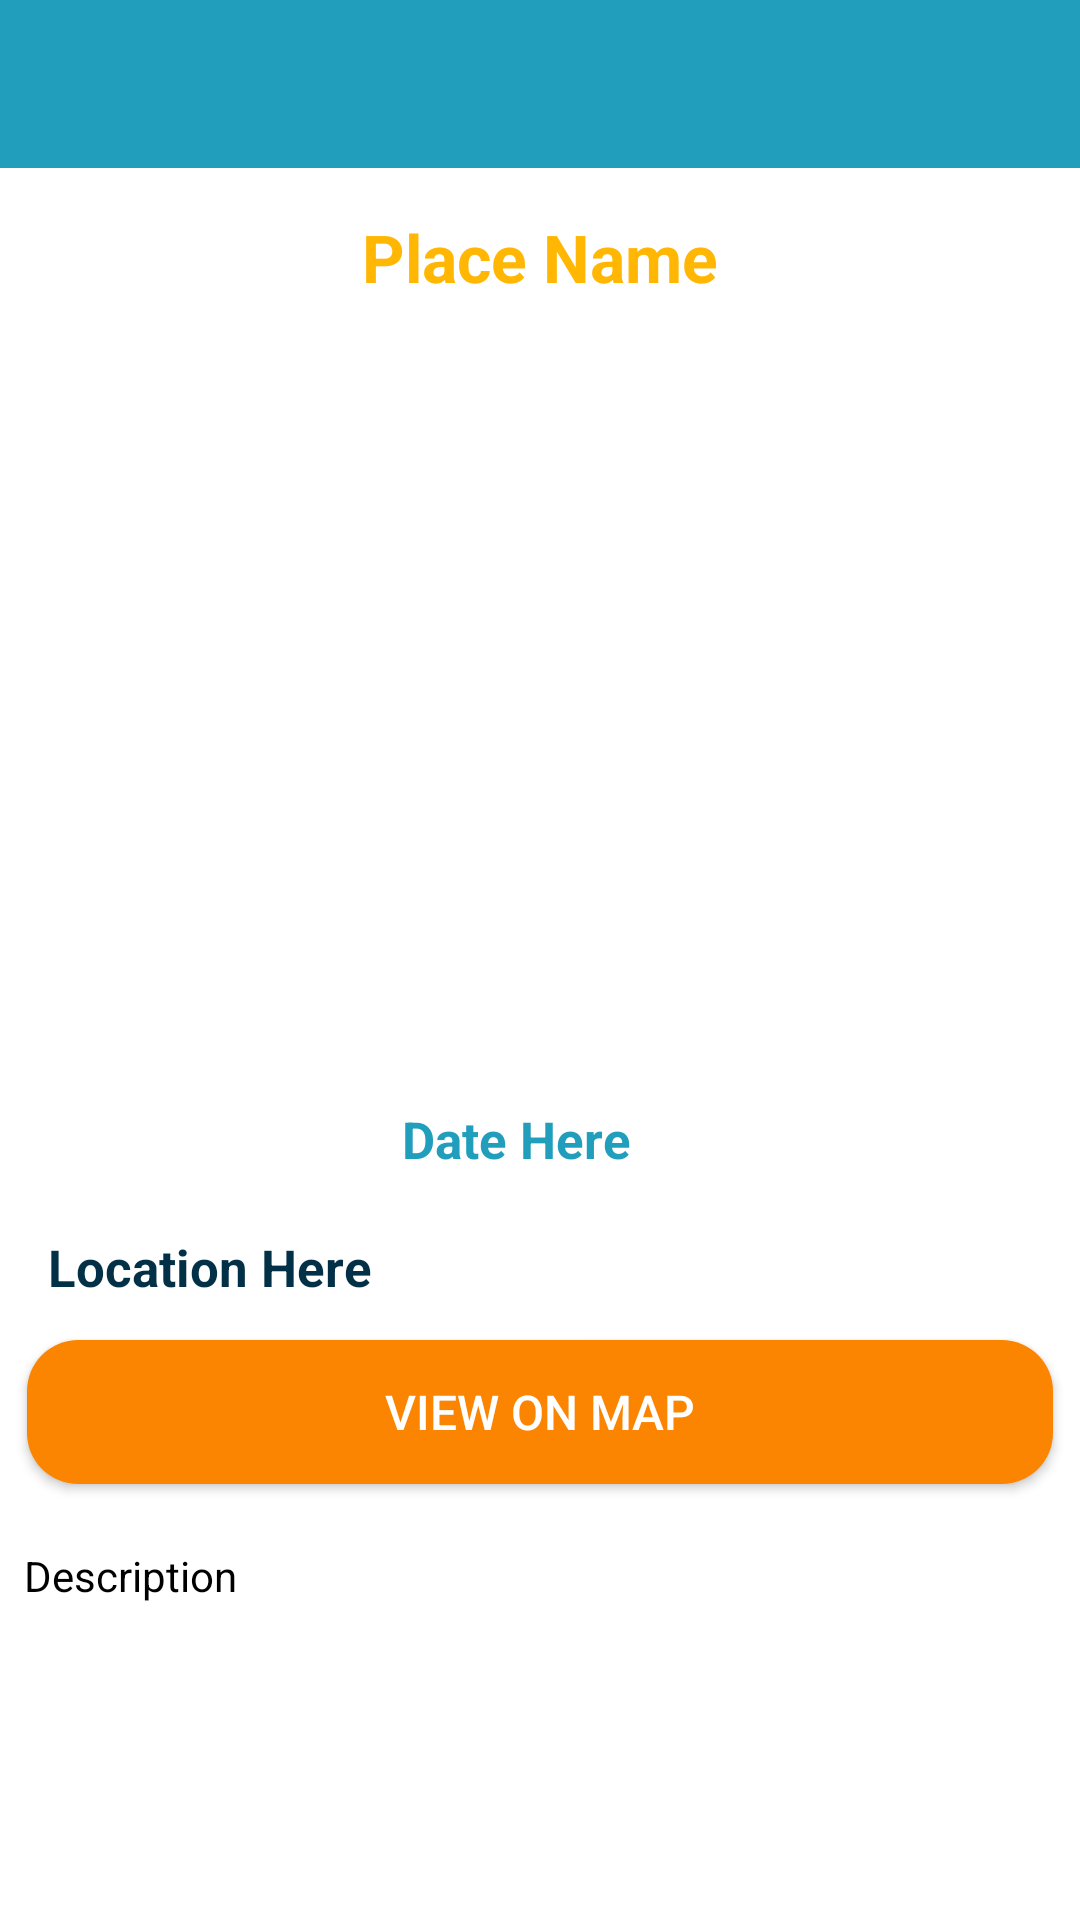

This screen was rendered from an Android layout file. Write that file and the resources it references.
<!-- AndroidManifest.xml: activity theme CustomNoActionBar -->
<!-- res/layout/activity_happy_place_detail.xml -->
<?xml version="1.0" encoding="utf-8"?>
<androidx.constraintlayout.widget.ConstraintLayout xmlns:android="http://schemas.android.com/apk/res/android"
    xmlns:app="http://schemas.android.com/apk/res-auto"
    xmlns:tools="http://schemas.android.com/tools"
    android:layout_width="match_parent"
    android:layout_height="match_parent"
    tools:context=".activities.HappyPlaceDetailActivity">

    <androidx.appcompat.widget.Toolbar
        android:id="@+id/toolbar"
        android:background="@color/colorPrimary"
        android:layout_width="match_parent"
        android:layout_height="?attr/actionBarSize"
        android:theme="@style/CustomToolbar"
        app:layout_constraintStart_toStartOf="parent"
        app:layout_constraintEnd_toEndOf="parent"
        app:layout_constraintTop_toTopOf="parent"/>

    <ScrollView
        android:id="@+id/sv_main"
        android:layout_width="match_parent"
        android:layout_height="0dp"
        android:layout_marginTop="15dp"
        android:fillViewport="true"
        app:layout_constraintBottom_toBottomOf="parent"
        app:layout_constraintEnd_toEndOf="parent"
        app:layout_constraintStart_toStartOf="parent"
        app:layout_constraintTop_toBottomOf="@id/toolbar">

        <androidx.constraintlayout.widget.ConstraintLayout
            android:layout_width="match_parent"
            android:layout_height="wrap_content">

            <TextView
                android:id="@+id/Name"
                android:layout_width="match_parent"
                android:layout_height="wrap_content"
                android:gravity="center"
                android:text="Place Name"
                android:textSize="22sp"
                android:textStyle="bold"
                android:textColor="@color/colorSecondary"
                app:layout_constraintTop_toTopOf="parent"
                app:layout_constraintStart_toStartOf="parent"
                app:layout_constraintEnd_toEndOf="parent"
                />

            <ImageView
                android:id="@+id/image"
                android:layout_width="match_parent"
                android:layout_height="250dp"
                android:layout_marginTop="10dp"
                android:src="@drawable/add_image_placeholder"
                app:layout_constraintStart_toStartOf="parent"
                app:layout_constraintEnd_toEndOf="parent"
                app:layout_constraintTop_toBottomOf="@id/Name"
                />

            <TextView
                android:id="@+id/date"
                android:layout_width="match_parent"
                android:layout_height="wrap_content"
                android:layout_marginTop="8dp"
                android:layout_marginEnd="16dp"
                android:gravity="center"
                android:text="Date Here"
                android:textSize="17sp"
                android:textStyle="bold"
                android:textColor="@color/colorPrimary"
                app:layout_constraintTop_toBottomOf="@id/image"
                />

            <TextView
                android:id="@+id/location"
                android:layout_width="match_parent"
                android:layout_height="wrap_content"
                android:layout_marginTop="20dp"
                android:layout_marginStart="16dp"
                android:gravity="left"
                android:text="Location Here"
                android:textSize="17sp"
                android:textStyle="bold"
                android:textColor="@color/colorPrimaryDark"
                app:layout_constraintTop_toBottomOf="@id/date"
                />

            <Button
                android:id="@+id/btnViewOnMap"
                android:layout_width="match_parent"
                android:layout_height="wrap_content"
                android:layout_marginTop="13dp"
                android:layout_marginStart="9dp"
                android:layout_marginEnd="9dp"
                android:background="@drawable/shape_button_rounded"
                app:backgroundTint="@null"
                android:gravity="center"
                android:theme="@null"
                android:text="VIEW ON MAP"
                android:textColor="@color/white"
                android:textSize="@dimen/btn_viewOnMap_textsize"
                app:layout_constraintTop_toBottomOf="@id/location"
                app:layout_constraintStart_toStartOf="parent"
                app:layout_constraintEnd_toEndOf="parent" />

            <TextView
                android:id="@+id/description"
                android:layout_width="match_parent"
                android:layout_height="wrap_content"
                android:layout_marginTop="21dp"
                android:layout_marginStart="8dp"
                android:layout_marginEnd="8dp"
                android:text="Description"
                android:textSize="14sp"
                android:textColor="@color/black"
                app:layout_constraintTop_toBottomOf="@id/btnViewOnMap"
                />

        </androidx.constraintlayout.widget.ConstraintLayout>
    </ScrollView>
</androidx.constraintlayout.widget.ConstraintLayout>
<!-- resources referenced by this layout -->
<resources>
  <color name="black">#FF000000</color>
  <color name="colorPrimary">#219EBC</color>
  <color name="colorPrimaryDark">#023047</color>
  <color name="colorSecondary">#FFB703</color>
  <color name="white">#FFFFFFFF</color>
  <dimen name="btn_viewOnMap_textsize">16sp</dimen>
  <!-- drawable shape_button_rounded (drawable) -->
  <?xml version="1.0" encoding="utf-8"?>
  <shape xmlns:android="http://schemas.android.com/apk/res/android"
      android:shape="rectangle">
      <solid android:color="@color/colorSecondaryDark"/>
      <corners android:radius="@dimen/save_button_radius"/>
  
  </shape>
  <style name="CustomToolbar">
          <item name="android:textColorPrimary">@color/white</item>
          <item name="android:colorControlNormal">@color/white</item>
      </style>
  <style name="CustomNoActionBar" parent="@style/Theme.MaterialComponents.Light.NoActionBar">
          <item name="android:statusBarColor">@color/colorPrimaryDark</item>
      </style>
  <color name="colorSecondaryDark">#FB8500</color>
  <dimen name="save_button_radius">17dp</dimen>
</resources>
